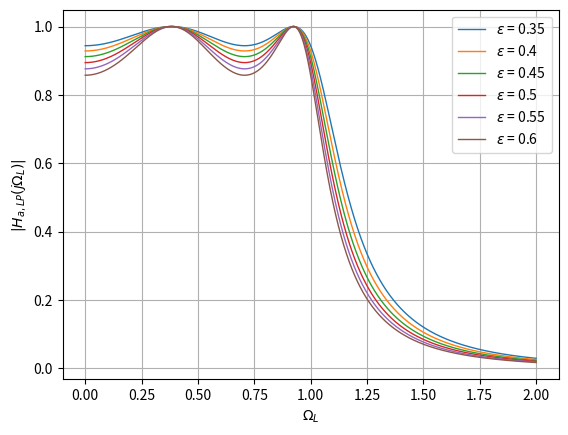

Write Python code to recreate this figure.
import numpy as np
import matplotlib.pyplot as plt

# Define the range and step size for epsilon
epsilon_range = np.round(np.arange(0.35, 0.61, 0.05), 2)

# Define the range of Omega_L values
Omega_L = np.linspace(0, 2, 1000)

# Calculate the function values for different epsilon values
function_values = {}
for epsilon in epsilon_range:
    # Calculate the function values for the current epsilon value
    cN_squared = (8*Omega_L**4 - 8*Omega_L**2 + 1)**2  # c_4(x) = 8x^4 - 8x^2 + 1
    H = 1 / np.sqrt(1 + epsilon**2 * cN_squared)
    
    # Store the function values
    function_values[epsilon] = H

# Plot the function for different epsilon values
plt.figure()
for epsilon in epsilon_range:
    plt.plot(Omega_L, function_values[epsilon], label=f'$\epsilon$ = {epsilon}', linewidth=1)

plt.xlabel('$\Omega_L$')
plt.ylabel('$|H_{a,LP}(j\Omega_L)|$')
plt.legend(loc='best')
plt.grid(True)
plt.savefig('figure1.png')
plt.show()
